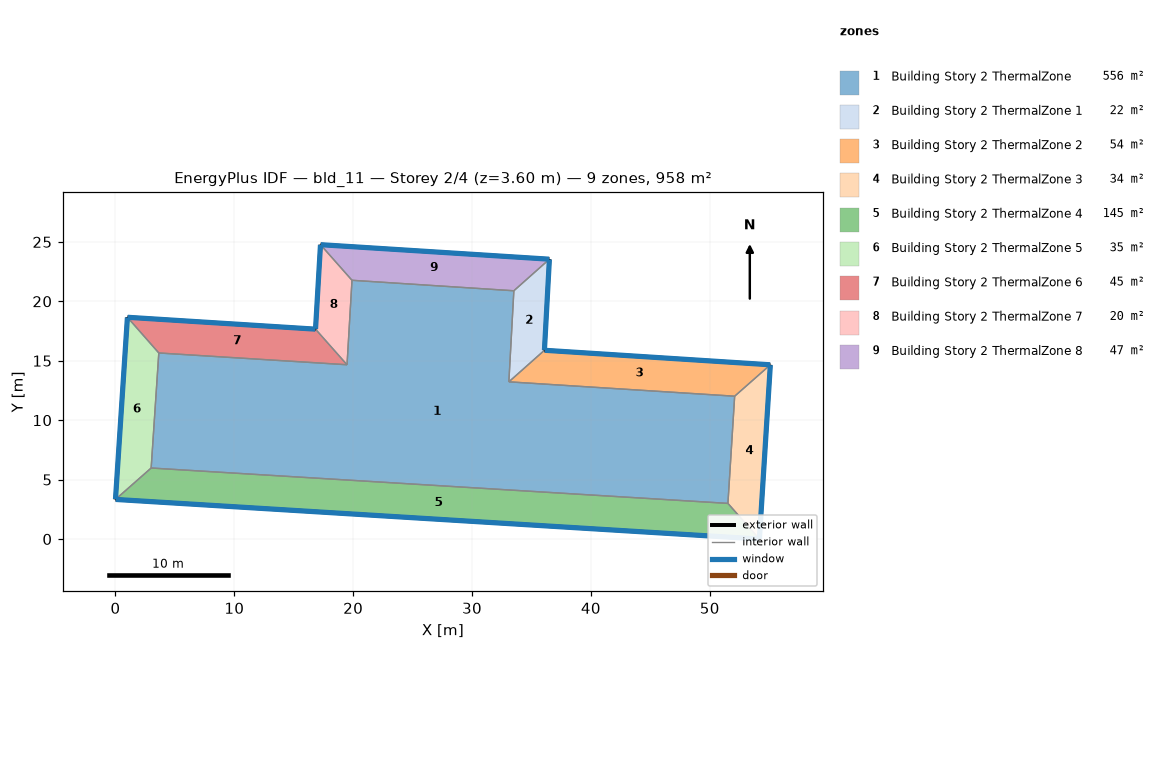
=== STOREY PLAN SPEC (per zone: floor XY polygon, exterior-wall plan segments, windows/doors) ===
zone 1: Building Story 2 ThermalZone  (555.7 m²)
  floor: (33.52, 20.89) (33.10, 13.23) (52.10, 12.02) (51.53, 3.00) (3.00, 5.98) (3.65, 15.65) (19.48, 14.66) (19.90, 21.77)
  interior walls: 8
zone 2: Building Story 2 ThermalZone 1  (21.8 m²)
  floor: (36.51, 23.54) (36.09, 15.88) (33.10, 13.23) (33.52, 20.89)
  exterior wall: (36.09, 15.88) – (36.51, 23.54)  [7.7 m]
    window: (36.09, 15.91) – (36.51, 23.52)  [8.3 m²]
  interior walls: 3
zone 3: Building Story 2 ThermalZone 2  (54.0 m²)
  floor: (36.09, 15.88) (55.10, 14.66) (52.10, 12.02) (33.10, 13.23)
  exterior wall: (55.10, 14.66) – (36.09, 15.88)  [19.0 m]
    window: (55.07, 14.66) – (36.12, 15.88)  [20.6 m²]
  interior walls: 3
zone 4: Building Story 2 ThermalZone 3  (33.6 m²)
  floor: (55.10, 14.66) (54.18, 0.00) (51.53, 3.00) (52.10, 12.02)
  exterior wall: (54.18, 0.00) – (55.10, 14.66)  [14.7 m]
    window: (54.18, 0.03) – (55.10, 14.63)  [15.9 m²]
  interior walls: 3
zone 5: Building Story 2 ThermalZone 4  (145.4 m²)
  floor: (54.18, 0.00) (-0.00, 3.33) (3.00, 5.98) (51.53, 3.00)
  exterior wall: (-0.00, 3.33) – (54.18, 0.00)  [54.3 m]
    window: (0.03, 3.33) – (54.15, 0.00)  [58.6 m²]
  interior walls: 3
zone 6: Building Story 2 ThermalZone 5  (35.4 m²)
  floor: (-0.00, 3.33) (1.00, 18.66) (3.65, 15.65) (3.00, 5.98)
  exterior wall: (1.00, 18.66) – (-0.00, 3.33)  [15.4 m]
    window: (1.00, 18.63) – (0.00, 3.36)  [16.6 m²]
  interior walls: 3
zone 7: Building Story 2 ThermalZone 6  (44.9 m²)
  floor: (1.00, 18.66) (16.83, 17.66) (19.48, 14.66) (3.65, 15.65)
  exterior wall: (16.83, 17.66) – (1.00, 18.66)  [15.9 m]
    window: (16.81, 17.66) – (1.03, 18.66)  [17.1 m²]
  interior walls: 3
zone 8: Building Story 2 ThermalZone 7  (20.1 m²)
  floor: (16.83, 17.66) (17.25, 24.77) (19.90, 21.77) (19.48, 14.66)
  exterior wall: (17.25, 24.77) – (16.83, 17.66)  [7.1 m]
    window: (17.25, 24.74) – (16.83, 17.68)  [7.7 m²]
  interior walls: 3
zone 9: Building Story 2 ThermalZone 8  (46.6 m²)
  floor: (17.25, 24.77) (36.51, 23.54) (33.52, 20.89) (19.90, 21.77)
  exterior wall: (36.51, 23.54) – (17.25, 24.77)  [19.3 m]
    window: (36.48, 23.55) – (17.28, 24.76)  [20.8 m²]
  interior walls: 3

=== DERIVED (storey summary) ===
Building: bld_11
Storey: 2 of 4  (floor level z = 3.60 m)
Storey gross floor area: 957.5 m²
Zones on this storey: 9
  - Building Story 2 ThermalZone: floor 555.7 m²
  - Building Story 2 ThermalZone 1: floor 21.8 m²; exterior wall 7.7 m (27.6 m²); 1 window(s) 8.3 m²; WWR 30.0%
  - Building Story 2 ThermalZone 2: floor 54.0 m²; exterior wall 19.0 m (68.6 m²); 1 window(s) 20.6 m²; WWR 30.0%
  - Building Story 2 ThermalZone 3: floor 33.6 m²; exterior wall 14.7 m (52.9 m²); 1 window(s) 15.9 m²; WWR 30.0%
  - Building Story 2 ThermalZone 4: floor 145.4 m²; exterior wall 54.3 m (195.4 m²); 1 window(s) 58.6 m²; WWR 30.0%
  - Building Story 2 ThermalZone 5: floor 35.4 m²; exterior wall 15.4 m (55.3 m²); 1 window(s) 16.6 m²; WWR 30.0%
  - Building Story 2 ThermalZone 6: floor 44.9 m²; exterior wall 15.9 m (57.1 m²); 1 window(s) 17.1 m²; WWR 30.0%
  - Building Story 2 ThermalZone 7: floor 20.1 m²; exterior wall 7.1 m (25.6 m²); 1 window(s) 7.7 m²; WWR 30.0%
  - Building Story 2 ThermalZone 8: floor 46.6 m²; exterior wall 19.3 m (69.5 m²); 1 window(s) 20.8 m²; WWR 30.0%
Zone adjacency: (none detected)